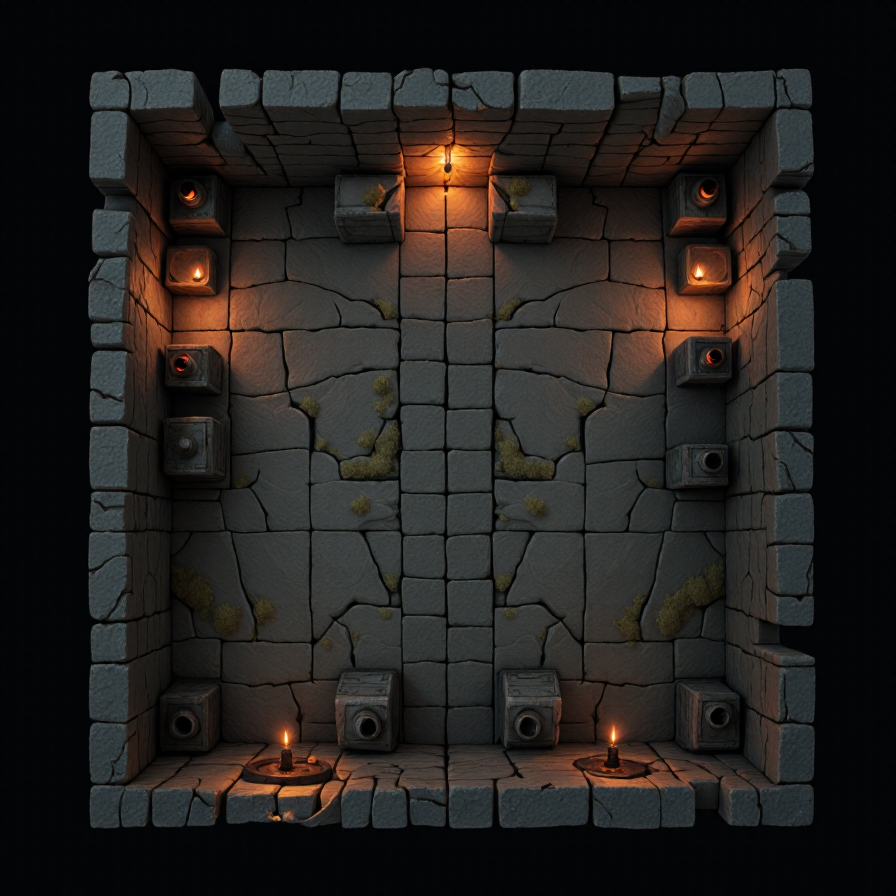
Generation parameters embedded in this image by AUTOMATIC1111 Stable Diffusion web UI or a fork of it (Forge, ...) (PNG 'parameters' text chunk):
A dungeon map , 4k, uhd,  overhead, <lora:rpgMapsDora_v5:1> RPGmap,   well lit, square room, simple room, a low stone wall, no shadows, no torches, no candles, ambient lighting, passageway, doorway ,
Steps: 50, Sampler: DPM++ 2M, Schedule type: SGM Uniform, CFG scale: 1, Distilled CFG Scale: 4.6, Seed: 2382994643, Size: 896x896, Model hash: 480cf39a6c, Model: ponyishFLUXSFWNSFW_v10, Lora hashes: "rpgMapsDora_v5: c80738c13fbf", Version: f2.0.1v1.10.1-previous-659-gc055f2d4, Module 1: FLUX_VAE, Module 2: clip_l, Module 3: t5xxl_fp16